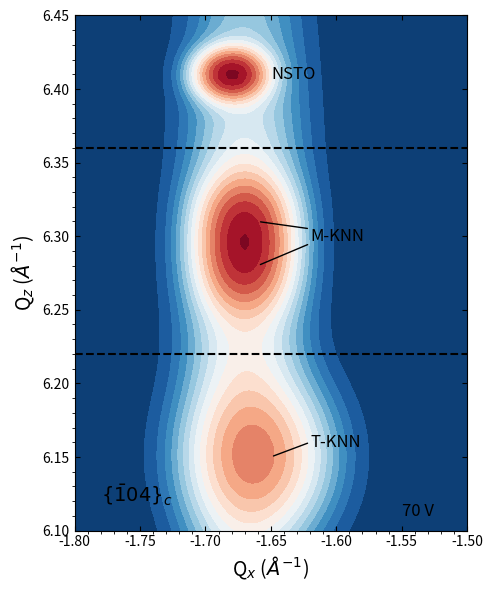

This chart was generated by the following Python code:
import matplotlib.pyplot as plt
import numpy as np

# --- Data Simulation ---
# Axes
qx = np.linspace(-1.8, -1.5, 100)
qz = np.linspace(6.1, 6.45, 100)
X, Z = np.meshgrid(qx, qz)

def gaussian_2d(x, z, x0, z0, sx, sz, A):
    return A * np.exp(-((x - x0)**2)/(2*sx**2) - ((z - z0)**2)/(2*sz**2))

# NSTO (Top, Sharp)
peak_nsto = gaussian_2d(X, Z, -1.68, 6.41, 0.015, 0.01, 1000)

# M-KNN (Middle, Two lobes)
peak_m1 = gaussian_2d(X, Z, -1.67, 6.31, 0.02, 0.02, 600)
peak_m2 = gaussian_2d(X, Z, -1.67, 6.28, 0.02, 0.02, 550)

# T-KNN (Bottom, Broad)
peak_t = gaussian_2d(X, Z, -1.66, 6.15, 0.03, 0.03, 400)

# Background streak (Tail)
streak = gaussian_2d(X, Z, -1.67, 6.25, 0.025, 0.15, 200)

# Total Intensity
intensity = peak_nsto + peak_m1 + peak_m2 + peak_t + streak + 50
log_int = np.log10(intensity)

# --- Plotting ---
fig, ax = plt.subplots(figsize=(5, 6), dpi=150)

# Contourf
# Blue-White-Red
cmap = plt.cm.RdBu_r
cf = ax.contourf(X, Z, log_int, levels=20, cmap=cmap)

# Dashed lines
ax.axhline(6.36, color='black', linestyle='--')
ax.axhline(6.22, color='black', linestyle='--')

# Labels
ax.text(-1.65, 6.41, 'NSTO', fontsize=12, va='center')
ax.text(-1.62, 6.3, 'M-KNN', fontsize=12, va='center')
ax.annotate('', xy=(-1.66, 6.31), xytext=(-1.62, 6.305), arrowprops=dict(arrowstyle='-'))
ax.annotate('', xy=(-1.66, 6.28), xytext=(-1.62, 6.295), arrowprops=dict(arrowstyle='-'))

ax.text(-1.62, 6.16, 'T-KNN', fontsize=12, va='center')
ax.annotate('', xy=(-1.65, 6.15), xytext=(-1.62, 6.16), arrowprops=dict(arrowstyle='-'))

ax.text(-1.78, 6.12, r'$\{\bar{1}04\}_c$', fontsize=14)
ax.text(-1.55, 6.11, '70 V', fontsize=12)

# Styling
ax.set_xlabel(r'Q$_x$ ($\AA^{-1}$)', fontsize=14)
ax.set_ylabel(r'Q$_z$ ($\AA^{-1}$)', fontsize=14)
ax.set_xlim(-1.8, -1.5)
ax.set_ylim(6.1, 6.45)

# Ticks
ax.minorticks_on()
ax.tick_params(direction='in', top=True, right=True)

plt.tight_layout()
plt.show()
